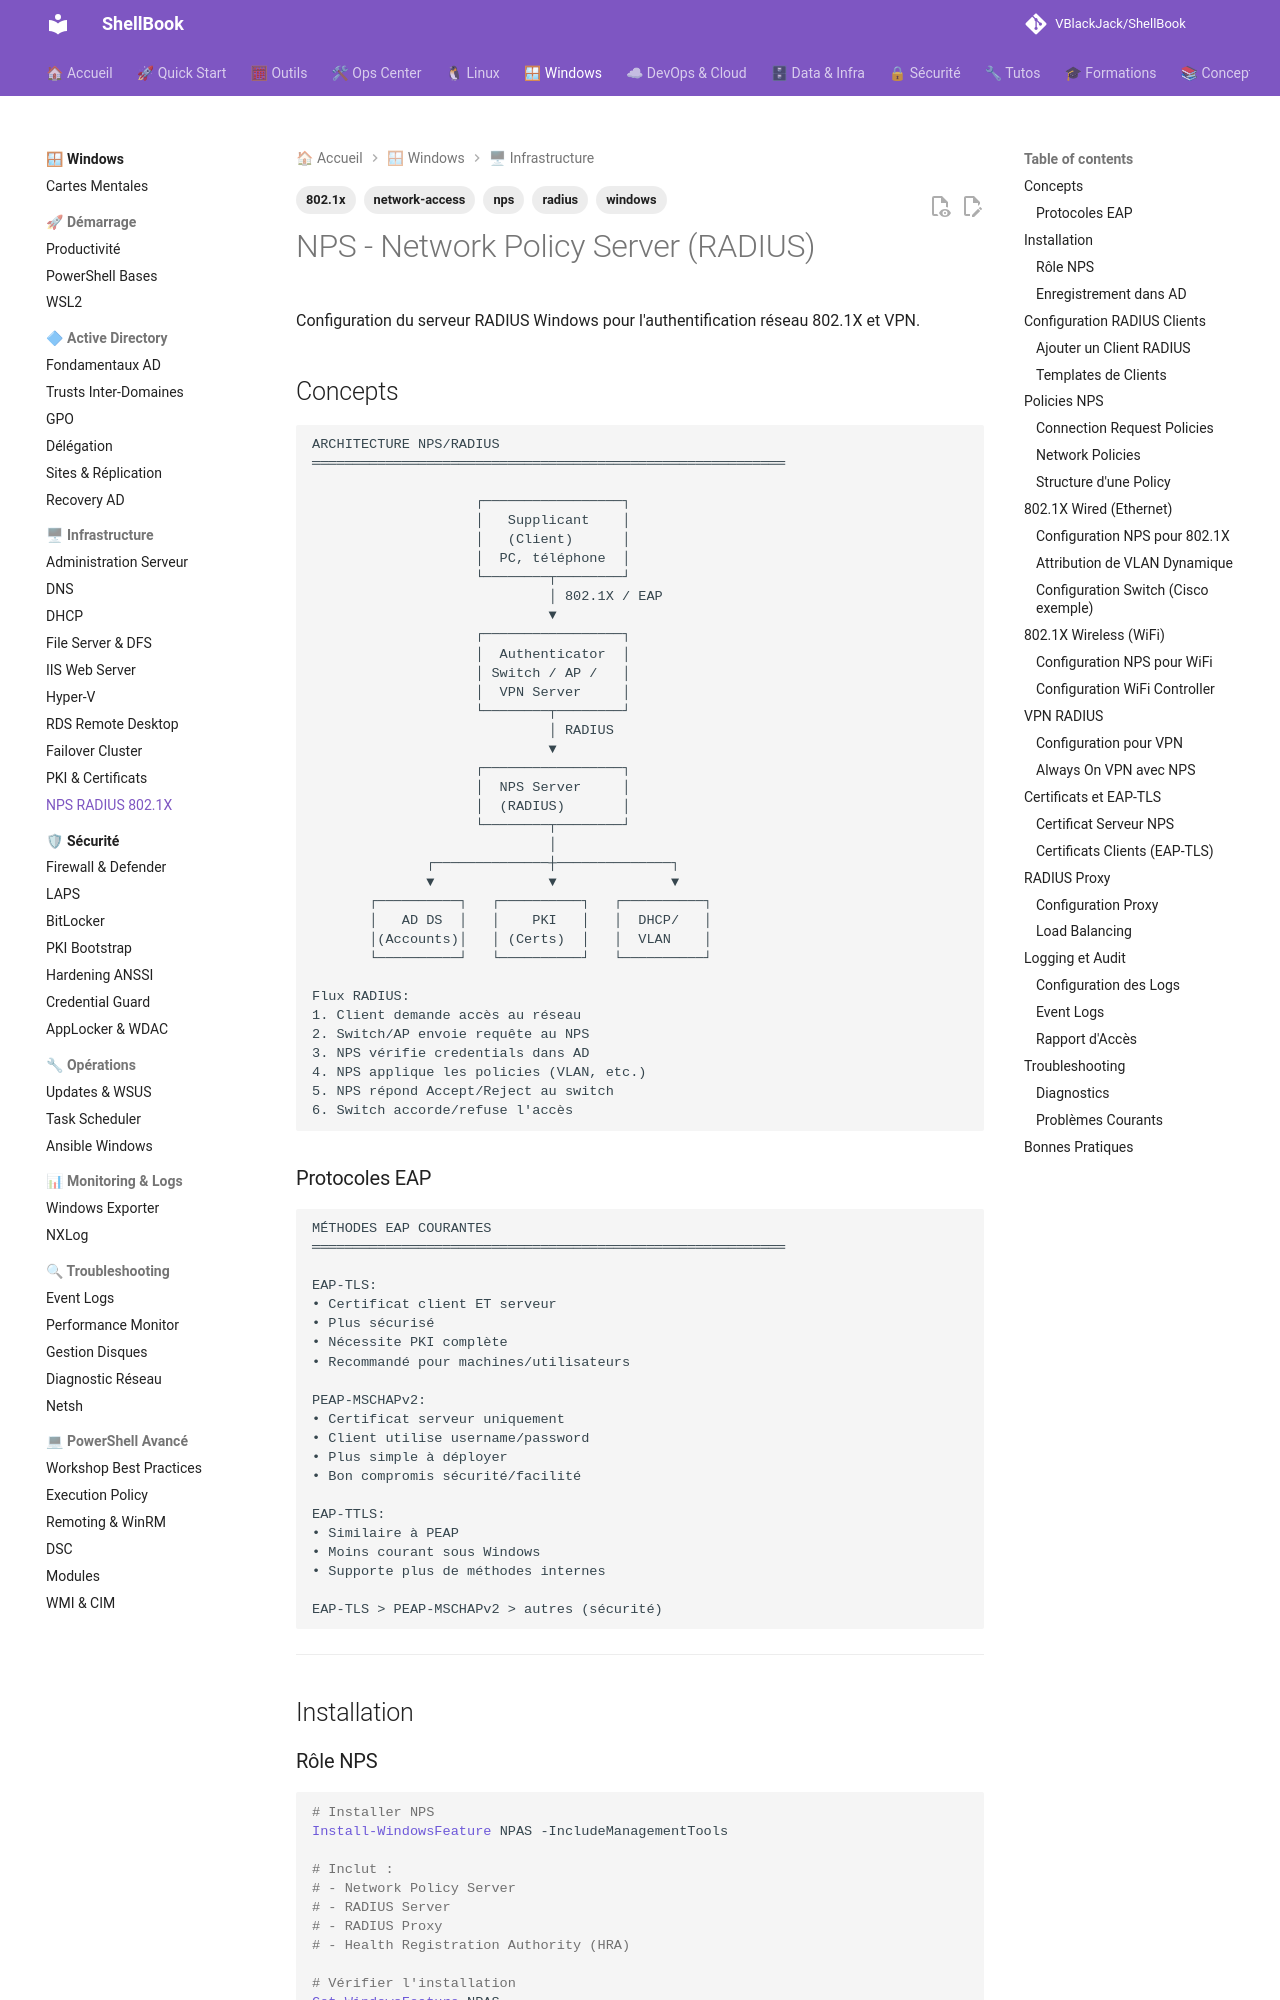

repository: VBlackJack/ShellBook · page: windows/nps-radius/index.html · generator: mkdocs

---
tags:
  - windows
  - nps
  - radius
  - 802.1x
  - network-access
---

# NPS - Network Policy Server (RADIUS)

Configuration du serveur RADIUS Windows pour l'authentification réseau 802.1X et VPN.

## Concepts

```text
ARCHITECTURE NPS/RADIUS
══════════════════════════════════════════════════════════

                    ┌─────────────────┐
                    │   Supplicant    │
                    │   (Client)      │
                    │  PC, téléphone  │
                    └────────┬────────┘
                             │ 802.1X / EAP
                             ▼
                    ┌─────────────────┐
                    │  Authenticator  │
                    │ Switch / AP /   │
                    │  VPN Server     │
                    └────────┬────────┘
                             │ RADIUS
                             ▼
                    ┌─────────────────┐
                    │  NPS Server     │
                    │  (RADIUS)       │
                    └────────┬────────┘
                             │
              ┌──────────────┼──────────────┐
              ▼              ▼              ▼
       ┌──────────┐   ┌──────────┐   ┌──────────┐
       │   AD DS  │   │    PKI   │   │  DHCP/   │
       │(Accounts)│   │ (Certs)  │   │  VLAN    │
       └──────────┘   └──────────┘   └──────────┘

Flux RADIUS:
1. Client demande accès au réseau
2. Switch/AP envoie requête au NPS
3. NPS vérifie credentials dans AD
4. NPS applique les policies (VLAN, etc.)
5. NPS répond Accept/Reject au switch
6. Switch accorde/refuse l'accès
```

### Protocoles EAP

```text
MÉTHODES EAP COURANTES
══════════════════════════════════════════════════════════

EAP-TLS:
• Certificat client ET serveur
• Plus sécurisé
• Nécessite PKI complète
• Recommandé pour machines/utilisateurs

PEAP-MSCHAPv2:
• Certificat serveur uniquement
• Client utilise username/password
• Plus simple à déployer
• Bon compromis sécurité/facilité

EAP-TTLS:
• Similaire à PEAP
• Moins courant sous Windows
• Supporte plus de méthodes internes

EAP-TLS > PEAP-MSCHAPv2 > autres (sécurité)
```

---

## Installation

### Rôle NPS

```powershell
# Installer NPS
Install-WindowsFeature NPAS -IncludeManagementTools

# Inclut :
# - Network Policy Server
# - RADIUS Server
# - RADIUS Proxy
# - Health Registration Authority (HRA)

# Vérifier l'installation
Get-WindowsFeature NPAS

# Console de gestion
nps.msc
```
